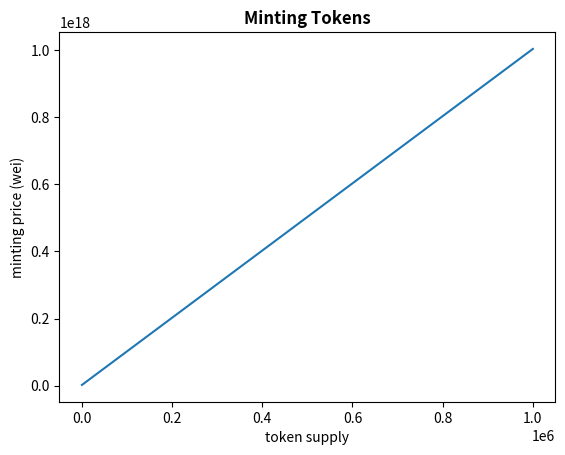

Here is the Python script that generated this plot:
# [redacted]
#Distribute
#plotting curation market price curve

import numpy as np
import matplotlib.pyplot as plt

#REMEMBER THAT 1 ETHER IS 1E18 WEI

baseCost = 1e15
q = 618046
totalSupply = 1000000


def fracExp(k, q, n, p):
    #via: http://ethereum.stackexchange.com/questions/10425/is-there-any-efficient-way-to-compute-the-exponentiation-of-a-fraction-and-an-in/10432#10432
    #Computes `k * (1+1/q) ^ N`, with precision `p`. The higher
    #the precision, the higher the gas cost. It should be
    #something around the log of `n`. When `p == n`, the
    #precision is absolute (sans possible integer overflows).
    #Much smaller values are sufficient to get a great approximation.
    s = 0
    N = 1
    B = 1
    for i in range(0, p):
        s += k * N / B / (q**i)
        N = N * (n - 1)
        B = B * (i + 1)
    print(s)
    return s

def updateMintingPrice(_supply):
    costperToken = baseCost + fracExp(baseCost, q, _supply, 2) + baseCost*_supply/1000
    return costperToken

def plotCurve():
    x = np.linspace(0, totalSupply, totalSupply + 1)
    y = np.zeros(totalSupply + 1)
    for i in range(0, totalSupply + 1):
        y[i] = updateMintingPrice(i)
    
    fig1 = plt.figure()
    ax1 = fig1.add_subplot(111)
    ax1.set_xlabel('token supply')
    ax1.set_ylabel('minting price (wei)')
    ax1.set_title('Minting Tokens', fontweight='bold')
    ax1.plot(x, y)
    
def main():
    plotCurve()
  
if __name__== "__main__":
    main()